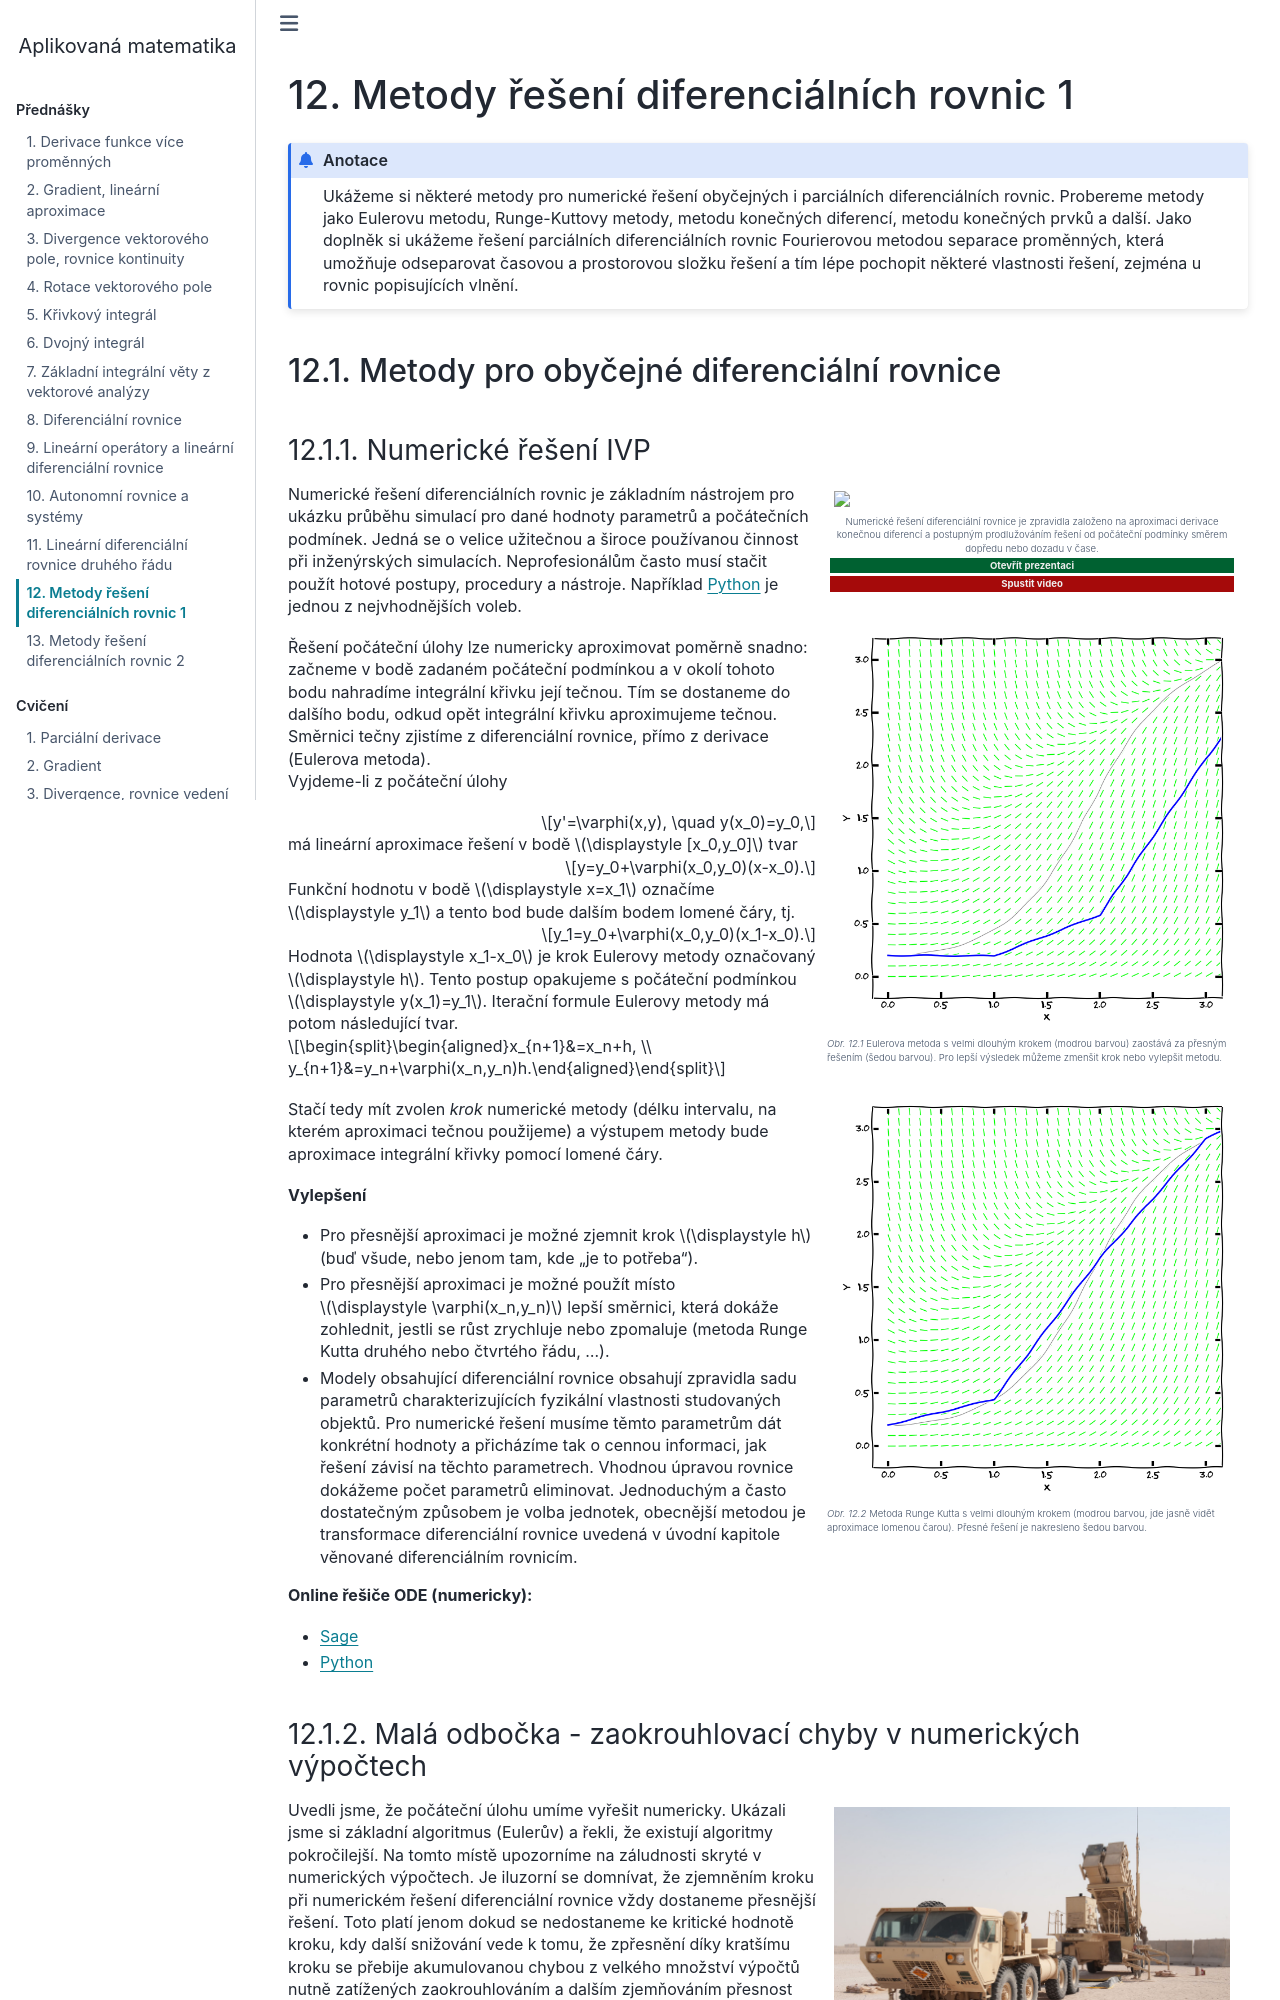

repository: robert-marik/am · page: 12/index.html · generator: sphinx

# Metody řešení diferenciálních rovnic 1

````{admonition} Anotace
Ukážeme si některé metody pro numerické řešení obyčejných i parciálních 
diferenciálních rovnic. Probereme metody jako Eulerovu metodu, Runge-Kuttovy metody, metodu konečných diferencí, metodu konečných prvků a další. Jako doplněk si ukážeme řešení parciálních diferenciálních rovnic Fourierovou metodou separace proměnných, která umožňuje odseparovat časovou a prostorovou složku řešení a tím lépe pochopit některé vlastnosti řešení, zejména u rovnic popisujících vlnění.
````

## Metody pro obyčejné diferenciální rovnice


### Numerické řešení IVP

manim:Diference|r_Ae2mGnfFs|Numerické řešení diferenciální rovnice je zpravidla založeno na aproximaci derivace konečnou diferencí a postupným prodlužováním řešení od počáteční podmínky směrem dopředu nebo dozadu v čase.

<div class='obtekat'>

```{figure} euler.png
 Eulerova metoda s velmi dlouhým krokem (modrou barvou) zaostává za přesným řešením (šedou  barvou). Pro lepší výsledek můžeme zmenšit krok nebo vylepšit metodu.
```

```{figure} rk.png
 Metoda Runge Kutta s velmi dlouhým krokem (modrou barvou, jde jasně  vidět aproximace lomenou čarou). Přesné řešení je nakresleno šedou  barvou.
```

</div>

Numerické řešení diferenciálních rovnic je základním nástrojem pro ukázku průběhu simulací pro dané hodnoty parametrů a počátečních podmínek. Jedná se o velice užitečnou a široce používanou činnost při inženýrských simulacích. Neprofesionálům často musí stačit použít hotové postupy, procedury a nástroje. Například [Python](https://gist.github.com/robert-marik/db46ca470720b32028e9a83da807a37c) je jednou z nejvhodnějších voleb.

<div class="volitelne">
Řešení počáteční úlohy lze numericky aproximovat poměrně snadno:
začneme v bodě zadaném počáteční podmínkou a v okolí tohoto bodu
nahradíme integrální křivku její tečnou. Tím se dostaneme do dalšího
bodu, odkud opět integrální křivku aproximujeme tečnou.  Směrnici
tečny zjistíme z diferenciální rovnice, přímo z derivace (Eulerova
metoda).

Vyjdeme-li z počáteční úlohy $$y'=\varphi(x,y), \quad y(x_0)=y_0,$$
má lineární aproximace řešení v bodě $[x_0,y_0]$ tvar $$y=y_0+\varphi(x_0,y_0)(x-x_0).$$
Funkční hodnotu v bodě $x=x_1$ označíme $y_1$ a tento bod bude dalším  bodem lomené čáry, tj. $$y_1=y_0+\varphi(x_0,y_0)(x_1-x_0).$$
Hodnota $x_1-x_0$ je krok Eulerovy metody označovaný $h$. Tento postup opakujeme s počáteční podmínkou $y(x_1)=y_1$.
Iterační formule Eulerovy metody má potom následující tvar. $$\begin{aligned}x_{n+1}&=x_n+h, \\ y_{n+1}&=y_n+\varphi(x_n,y_n)h.\end{aligned}$$

Stačí tedy mít zvolen *krok* numerické
metody (délku intervalu, na kterém aproximaci tečnou použijeme) a
výstupem metody bude aproximace integrální křivky pomocí lomené čáry.

**Vylepšení**

* Pro přesnější aproximaci je možné zjemnit krok $h$ (buď všude, nebo
  jenom tam, kde "je to potřeba").
* Pro přesnější aproximaci je možné použít místo $\varphi(x_n,y_n)$
  lepší směrnici, která dokáže zohlednit, jestli se růst zrychluje
  nebo zpomaluje (metoda Runge Kutta druhého nebo čtvrtého řádu, ...).
* Modely obsahující diferenciální rovnice obsahují zpravidla sadu
  parametrů charakterizujících fyzikální vlastnosti studovaných
  objektů. Pro numerické řešení musíme těmto parametrům dát konkrétní
  hodnoty a přicházíme tak o cennou informaci, jak řešení závisí na
  těchto parametrech. Vhodnou úpravou rovnice dokážeme počet parametrů
  eliminovat. Jednoduchým a často dostatečným způsobem je volba
  jednotek, obecnější metodou je transformace diferenciální rovnice
  uvedená v úvodní kapitole věnované diferenciálním rovnicím.

</div>

**Online řešiče ODE (numericky):**

* [Sage](https://sagecell.sagemath.org/?z=eJyFj0EKgzAQRfdC7pCdSTsVTbudO2RfREQjDY1GErXm9nU8QLv5zB_mP-YPYockMV3EfkuSZSxLo52Ap7HdOfISuKKl7WKFzxLKoqpPp8jRzDKtsDfRu8004f0Qw0mEBMcVUg7s1gbcwUx9M3s7LZGy9xr8uszrgnl0fjbNYI3r8-MFXf3kqb-82fklB9555wPmwZxUlgldXbWSRXz5j6B-SALUF0nkF_PaU9U=&lang=sage&interacts=eJyLjgUAARUAuQ==)
* [Python](https://gist.github.com/robert-marik/db46ca470720b32028e9a83da807a37c)
